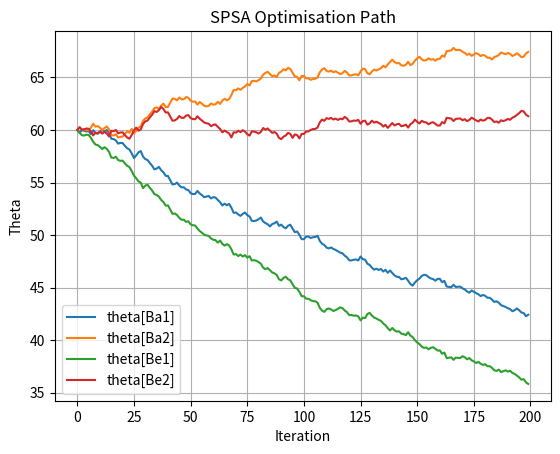
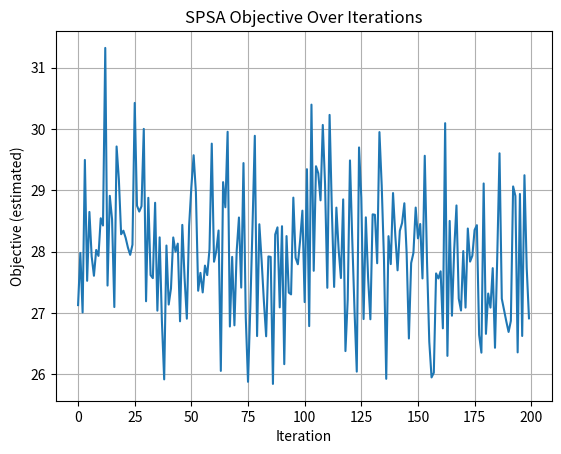

Source code (Python) for these figures, in order:
"""
============================================================
Traffic Light Optimisation with DES + SOTL + SPSA
============================================================

This file implements a discrete-event simulation (DES) of a
four-approach traffic-light intersection and uses a
Self-Organising Traffic Light (SOTL) controller with SPSA to
learn good switching thresholds.

High-level structure
--------------------
1. Problem/data definitions
   - approaches, lanes, timing constants
   - arrival, crossing, and turning distributions

2. Sampling and helper functions
   - draw inter-arrival times, turns, crossing times
   - convert threshold representations

3. TrafficSim class
   - event-driven simulation core
   - queue logic, releases, all-red phases
   - SOTL pressure accumulation κ_i

4. Experiment helpers
   - single-run evaluation
   - confidence intervals
   - matplotlib animation

5. SPSA optimisation
   - projection helpers
   - baseline and corrected SPSA implementations

6. Config-based runner
   - batch mode
   - animation mode
   - SPSA mode

Main modelling idea
-------------------
For every approach i, the controller maintains a counter κ_i
that accumulates car-seconds while the approach is red. When a
red approach exceeds its threshold θ_i and the current green has
lasted at least φ_min seconds, the controller switches after an
all-red clearance period.

The main performance measure is the mean time in system (TIS):
arrival-to-exit time for vehicles that arrive after warm-up and
leave before the horizon.
"""

# ============================================================
# Imports
# ============================================================

import heapq
import math
import random
import time
from collections import deque

import matplotlib.pyplot as plt
import numpy as np
from matplotlib.animation import FFMpegWriter, FuncAnimation
from matplotlib.patches import Rectangle
from scipy.stats import t


# ============================================================
# Problem Definition and Global Settings
# ============================================================

# Intersection approaches:
# Ba1 = Bakeri 1, Ba2 = Bakeri 2, Be1 = Besat 1, Be2 = Besat 2
streets = ["Ba1", "Ba2", "Be1", "Be2"]

# Lane identifiers.
# Lanes 1 and 2 serve left/straight traffic; lane 3 is primarily right-turn.
lanes = [1, 2, 3]
left_straight_lanes = [1, 2]
right_lane = 3

# Stable order used whenever thresholds are stored in vector form.
APPROACHES = ["Ba1", "Ba2", "Be1", "Be2"]

# Numerical tolerance used in event scheduling.
EPS = 1e-6

# Default simulation horizon settings.
WARMUP = 1200.0            # 20 minutes
HORIZON_DEFAULT = 3600.0   # 1 hour


# ============================================================
# Empirical Input Distributions
# ============================================================

# Inter-arrival time distributions fitted from empirical data.
# Form: shift + scale * Beta(alpha, beta)
IAT_beta = {
    "Ba1": {"shift": -0.5, "scale": 22.0, "alpha": 0.971, "beta": 2.04},
    "Ba2": {"shift": -0.5, "scale": 41.0, "alpha": 0.968, "beta": 3.44},
    "Be1": {"shift": -0.5, "scale": 23.0, "alpha": 0.634, "beta": 1.61},
    "Be2": {"shift": -0.5, "scale": 24.0, "alpha": 0.963, "beta": 1.99},
}

# Crossing-time distributions by approach.
crossing_time = {
    "Ba1": {"dist": "poisson", "lambda": 8.21},
    "Ba2": {"dist": "normal", "mean": 5.66, "sd": 2.08},
    "Be1": {"dist": "shift_lognormal", "shift": 2.5, "mean": 7.65, "sd": 6.42},
    "Be2": {"dist": "shift_erlang", "shift": 2.5, "mean": 2.82, "k": 3},
}

# Average time for a vehicle to move forward one row in queue.
row_move_time = {
    "Ba1": 2.675,
    "Ba2": 2.4666,
    "Be1": 2.6818,
    "Be2": 2.3243,
}

# Turning probabilities. Right-turn probability is whatever remains.
turn_prob = {
    "Ba1": {"left": 0.40, "straight": 0.50},  # right = 0.10
    "Ba2": {"left": 0.33, "straight": 0.57},  # right = 0.10
    "Be1": {"left": 0.20, "straight": 0.70},  # right = 0.10
    "Be2": {"left": 0.23, "straight": 0.67},  # right = 0.10
}


# ============================================================
# Traffic-Control Modelling Options
# ============================================================

# Fixed all-red clearance between greens.
USE_ALL_RED = True
ALL_RED_TIME_FIXED = 5

# Optional start-up lost time when a green starts.
USE_STARTUP_LOST = False
STARTUP_LOST_TIME = 1.5

# Optional diversion rule: some straight vehicles choose lane 3
# if it is strictly shorter than lanes 1 and 2.
ALLOW_STRAIGHT_TO_LANE3 = True
P_STRAIGHT_TO_LANE3 = 0.10


# ============================================================
# Threshold Representation Helpers
# ============================================================


def theta_to_dict(theta):
    """
    Convert a threshold specification into a dictionary keyed by approach.

    Accepted inputs:
    - dict: {approach: value}
    - scalar: same value for all approaches
    - vector/array of length 4 in APPROACHES order
    """
    if isinstance(theta, dict):
        return {a: float(theta[a]) for a in APPROACHES}

    arr = np.asarray(theta, dtype=float)

    if arr.ndim == 0:
        return {a: float(arr.item()) for a in APPROACHES}

    if arr.size != len(APPROACHES):
        raise ValueError(f"theta vector must have length {len(APPROACHES)}")

    return {a: float(arr[i]) for i, a in enumerate(APPROACHES)}



def theta_to_vec(theta_dict):
    """Convert a threshold dictionary to a numpy vector in APPROACHES order."""
    return np.array([theta_dict[a] for a in APPROACHES], dtype=float)


# ============================================================
# Sampling Functions
# ============================================================


def sample_iat(rng, approach):
    """Sample an inter-arrival time for the given approach."""
    p = IAT_beta[approach]
    x = p["shift"] + p["scale"] * rng.betavariate(p["alpha"], p["beta"])
    return x if x > 0 else 0.0



def sample_turn(rng, approach):
    """Sample a turning decision: left, straight, or right."""
    p_left = turn_prob[approach]["left"]
    p_straight = turn_prob[approach]["straight"]
    r = rng.random()

    if r < p_left:
        return "left"
    if r < p_left + p_straight:
        return "straight"
    return "right"



def sample_crossing_time(rng, approach):
    """Sample a crossing/service time for a vehicle."""
    spec = crossing_time[approach]
    dist = spec["dist"]

    if dist == "poisson":
        # Knuth sampler for a Poisson-distributed value.
        lam = spec["lambda"]
        limit = math.exp(-lam)
        k = 0
        p = 1.0
        while p > limit:
            k += 1
            p *= rng.random()
        return max(1.0, float(k - 1))

    if dist == "normal":
        mean = spec["mean"]
        sd = spec["sd"]
        x = rng.gauss(mean, sd)
        while x <= 0:
            x = rng.gauss(mean, sd)
        return x

    if dist == "shift_lognormal":
        shift = spec["shift"]
        mean = spec["mean"]
        sd = spec["sd"]
        sigma2 = math.log(1.0 + (sd * sd) / (mean * mean))
        sigma = math.sqrt(sigma2)
        mu = math.log(mean) - 0.5 * sigma2
        return shift + rng.lognormvariate(mu, sigma)

    if dist == "shift_erlang":
        shift = spec["shift"]
        mean = spec["mean"]
        k = int(spec["k"])
        rate = k / mean
        total = 0.0
        for _ in range(k):
            total += rng.expovariate(rate)
        return shift + total

    raise ValueError("Unknown crossing distribution")


# ============================================================
# Lane Choice Logic
# ============================================================


def choose_lane_for_left_or_straight(turn, q1_len, q2_len):
    """
    Choose between lanes 1 and 2 for left/straight vehicles.

    Rule:
    - choose the shorter queue
    - break ties by sending left turns to lane 1 and straights to lane 2
    """
    if q1_len < q2_len:
        return 1
    if q2_len < q1_len:
        return 2
    return 1 if turn == "left" else 2


# ============================================================
# Event-Driven Traffic Simulation
# ============================================================


class TrafficSim:
    """
    Discrete-event simulation of the traffic intersection.

    State tracked in the simulator includes:
    - queue contents per approach and lane
    - current signal state
    - SOTL counters κ_i
    - event calendar
    - vehicle-level timing information
    """

    def __init__(
        self,
        seed=1,
        horizon=HORIZON_DEFAULT,
        warmup=WARMUP,
        theta=15.0,
        phi_min=10.0,
        all_red_duration=10.0,
    ):
        self.horizon = float(horizon)
        self.warmup = float(warmup)

        # Random-number generator for the full simulation path.
        self.rng = random.Random(seed)

        # Signal clearance settings.
        self.all_red_duration = float(all_red_duration)
        self.all_red = False
        self.all_red_until = None
        self.pending_green = None

        # Queue state:
        # - stopline[s][lane] stores the vehicle currently at the stop line
        # - behind[s][lane] stores vehicles queued behind it
        self.stopline = {s: {lane: None for lane in lanes} for s in streets}
        self.behind = {s: {lane: deque() for lane in lanes} for s in streets}

        # Vehicle registry.
        self.vehicles = {}
        self.next_vid = 0

        # Event list (min-heap) and sequence counter.
        self.ev = []
        self.seq = 0
        self.now = 0.0

        # Animation support: log recent releases.
        self.release_log = deque()

        # Schedule the first arrival for each approach.
        for s in streets:
            self._push(sample_iat(self.rng, s), "arrival", s)

        # SOTL parameters.
        self.theta = theta_to_dict(theta)
        self.phi_min = float(phi_min)

        # Signal starts with Ba1 green.
        self.current_green = "Ba1"
        self.green_start_time = 0.0

        # Pressure counters κ_i = integral of controlled queue length while red.
        self.kappa = {s: 0.0 for s in streets}
        self.last_kappa_update = 0.0

        # SOTL event scheduling helpers.
        self._sotl_token = 0
        self._next_sotl_time = None
        self._schedule_next_sotl_check(0.0)

        # Optional start-up lost time flags.
        self.startup_needed = {s: {1: False, 2: False, 3: False} for s in streets}
        self.startup_pending = {s: {1: False, 2: False, 3: False} for s in streets}

    # --------------------------------------------------------
    # Internal helpers: start-up lost time
    # --------------------------------------------------------

    def _arm_startup_on_green_begin(self, approach, t=None):
        """Activate start-up lost time logic when an approach just turned green."""
        if t is None:
            t = self.now

        if not USE_STARTUP_LOST:
            return

        s = approach

        lane1_has_queue = (self.stopline[s][1] is not None) or (len(self.behind[s][1]) > 0)
        lane2_has_queue = (self.stopline[s][2] is not None) or (len(self.behind[s][2]) > 0)

        self.startup_needed[s][1] = lane1_has_queue
        self.startup_needed[s][2] = lane2_has_queue
        self.startup_pending[s][1] = False
        self.startup_pending[s][2] = False

        vid3 = self.stopline[s][3]
        if vid3 is not None and self.vehicles[vid3]["turn"] != "right":
            self.startup_needed[s][3] = True
            self.startup_pending[s][3] = False
        else:
            self.startup_needed[s][3] = False
            self.startup_pending[s][3] = False

    def _handle_delayed_release(self, t, street, lane, vid):
        """Complete a release that was delayed by start-up lost time."""
        if self.stopline[street][lane] != vid:
            self.startup_pending[street][lane] = False
            return

        vehicle = self.vehicles[vid]

        requires_green = (lane in (1, 2)) or (lane == 3 and vehicle["turn"] != "right")
        if requires_green and (not self.is_green(t, street)):
            self.startup_pending[street][lane] = False
            return

        vehicle["release_time"] = t
        vehicle["exit_time"] = t + vehicle["cross_time"]
        self._log_release(t, street, lane, vid)

        self.stopline[street][lane] = None
        self.startup_pending[street][lane] = False

        self._schedule_move_up_if_possible(t, street, lane)
        self._attempt_releases(t)

    # --------------------------------------------------------
    # Signal and queue accounting helpers
    # --------------------------------------------------------

    def is_green(self, t, approach):
        """Return whether the given approach has green at time t."""
        del t  # not needed, kept for interface clarity
        if self.all_red:
            return False
        return approach == self.current_green

    def _controlled_queue_len(self, street):
        """
        Return the queue length that contributes to SOTL pressure.

        Lanes 1 and 2 always count.
        In lane 3, only non-right-turning vehicles count, because right turns
        can pass without waiting for green in this model.
        """
        q = 0

        for lane in (1, 2):
            q += (self.stopline[street][lane] is not None) + len(self.behind[street][lane])

        vid = self.stopline[street][3]
        if vid is not None and self.vehicles[vid]["turn"] != "right":
            q += 1

        q += sum(1 for vid in self.behind[street][3] if self.vehicles[vid]["turn"] != "right")
        return q

    def _update_kappa_to(self, t):
        """Integrate κ_i forward from the last update time to t."""
        dt = t - self.last_kappa_update
        if dt <= 0:
            return

        if self.all_red:
            # During all-red, every approach is effectively red.
            for s in streets:
                self.kappa[s] += self._controlled_queue_len(s) * dt
        else:
            # Otherwise only non-green approaches accumulate pressure.
            for s in streets:
                if s == self.current_green:
                    continue
                self.kappa[s] += self._controlled_queue_len(s) * dt

        self.last_kappa_update = t

    # --------------------------------------------------------
    # Signal switching logic
    # --------------------------------------------------------

    def _start_all_red(self, t, next_green):
        """Enter the all-red clearance phase before activating the next green."""
        self.all_red = True
        self.pending_green = next_green
        self.all_red_until = t + self.all_red_duration

        old_green = self.current_green
        self.current_green = None

        # Reset pressure of the outgoing approach.
        if old_green is not None:
            self.kappa[old_green] = 0.0

        self._push(self.all_red_until, "end_all_red", None)

    def _end_all_red(self, t):
        """Finish the all-red phase and start the pending green phase."""
        self.all_red = False
        new_green = self.pending_green
        self.pending_green = None
        self.all_red_until = None

        self.current_green = new_green
        self.green_start_time = t

        # Reset pressure of the newly activated approach.
        self.kappa[new_green] = 0.0

        if USE_STARTUP_LOST:
            self._arm_startup_on_green_begin(new_green, t)

        self._attempt_releases(t)

    def _schedule_next_sotl_check(self, now):
        """
        Schedule the next possible time at which an SOTL switch might occur.

        The simulator predicts when a threshold could next be reached based on
        current red-queue sizes, then schedules a check event at the earliest
        candidate time.
        """
        if self.all_red:
            t_next = self.all_red_until
            if t_next is not None and t_next > now + EPS:
                if self._next_sotl_time is None or t_next < self._next_sotl_time - 1e-12:
                    self._sotl_token += 1
                    self._next_sotl_time = t_next
                    self._push(t_next, "sotl_check", self._sotl_token)
            return

        earliest = max(now, self.green_start_time + self.phi_min)
        best_time = None

        for s in streets:
            if s == self.current_green:
                continue

            n = self._controlled_queue_len(s)
            if n <= 0:
                continue

            remaining = self.theta[s] - self.kappa[s]
            if remaining <= 0:
                t_hit = earliest
            else:
                t_hit = now + (remaining / n)
                if t_hit < earliest:
                    t_hit = earliest

            if best_time is None or t_hit < best_time:
                best_time = t_hit

        if best_time is None:
            self._next_sotl_time = None
            return

        if best_time <= now + EPS:
            best_time = now + EPS

        # Only improve the schedule if the new check is earlier.
        if self._next_sotl_time is not None and best_time >= self._next_sotl_time - 1e-12:
            return

        self._sotl_token += 1
        self._next_sotl_time = best_time
        self._push(best_time, "sotl_check", self._sotl_token)

    def _attempt_sotl_switch(self, t):
        """Try to switch to the red approach with the highest eligible pressure."""
        if self.all_red:
            return False

        if (t - self.green_start_time) < self.phi_min:
            return False

        candidates = []
        for s in streets:
            if s == self.current_green:
                continue
            if self.kappa[s] >= self.theta[s]:
                candidates.append(s)

        if not candidates:
            return False

        new_green = max(candidates, key=lambda s: self.kappa[s])
        self._start_all_red(t, new_green)
        return True

    # --------------------------------------------------------
    # Event-calendar helpers
    # --------------------------------------------------------

    def _push(self, time_value, kind, payload):
        """Push an event onto the event calendar if it occurs before the horizon."""
        if time_value > self.horizon:
            return
        self.seq += 1
        heapq.heappush(self.ev, (time_value, self.seq, kind, payload))

    def _schedule_move_up_if_possible(self, t, street, lane):
        """If the stopline is free and there is a queue behind, schedule a move-up event."""
        if self.stopline[street][lane] is not None:
            return
        if len(self.behind[street][lane]) == 0:
            return
        self._push(t + row_move_time[street], "move_up", (street, lane))

    def _right_is_blocked(self, street):
        """
        Placeholder for right-turn blocking logic.

        In the current version, right turns are never blocked.
        """
        del street
        return False

    def _log_release(self, t, street, lane, vid):
        """Store a release event for animation/visualisation."""
        self.release_log.append((t, street, lane, self.vehicles[vid]["turn"]))

    # --------------------------------------------------------
    # Vehicle movement and release logic
    # --------------------------------------------------------

    def _attempt_releases(self, t):
        """
        Release as many vehicles as possible at time t.

        Rules:
        - Lanes 1 and 2 need green.
        - In lane 3, right turns can go regardless of signal.
        - Non-right vehicles in lane 3 still need green.
        - FIFO is respected inside each lane.
        """
        made_progress = True
        while made_progress:
            made_progress = False

            # Lanes 1 and 2: green-controlled movement.
            for s in streets:
                if not self.is_green(t, s):
                    continue

                for lane in (1, 2):
                    vid = self.stopline[s][lane]
                    if vid is None:
                        continue

                    if USE_STARTUP_LOST and self.startup_pending[s][lane]:
                        continue

                    if USE_STARTUP_LOST and self.startup_needed[s][lane]:
                        self.startup_needed[s][lane] = False
                        self.startup_pending[s][lane] = True
                        self._push(t + STARTUP_LOST_TIME, "delayed_release", (s, lane, vid))
                        continue

                    vehicle = self.vehicles[vid]
                    vehicle["release_time"] = t
                    vehicle["exit_time"] = t + vehicle["cross_time"]
                    self._log_release(t, s, lane, vid)

                    self.stopline[s][lane] = None
                    made_progress = True
                    self._schedule_move_up_if_possible(t, s, lane)

            # Lane 3: right turns can discharge on red; others need green.
            for s in streets:
                lane = 3
                vid = self.stopline[s][lane]
                if vid is None:
                    continue

                if USE_STARTUP_LOST and self.startup_pending[s][lane]:
                    continue

                vehicle = self.vehicles[vid]

                if vehicle["turn"] == "right":
                    if self._right_is_blocked(s):
                        continue
                else:
                    if not self.is_green(t, s):
                        continue

                    if USE_STARTUP_LOST and self.startup_needed[s][lane]:
                        self.startup_needed[s][lane] = False
                        self.startup_pending[s][lane] = True
                        self._push(t + STARTUP_LOST_TIME, "delayed_release", (s, lane, vid))
                        continue

                vehicle["release_time"] = t
                vehicle["exit_time"] = t + vehicle["cross_time"]
                self._log_release(t, s, lane, vid)

                self.stopline[s][lane] = None
                made_progress = True
                self._schedule_move_up_if_possible(t, s, lane)

    def _handle_arrival(self, t, street):
        """Process one vehicle arrival event."""
        turn = sample_turn(self.rng, street)
        cross = sample_crossing_time(self.rng, street)

        # Queue lengths include stopline + behind.
        q1 = (1 if self.stopline[street][1] is not None else 0) + len(self.behind[street][1])
        q2 = (1 if self.stopline[street][2] is not None else 0) + len(self.behind[street][2])
        q3 = (1 if self.stopline[street][3] is not None else 0) + len(self.behind[street][3])

        if turn == "right":
            lane = 3
        else:
            lane = choose_lane_for_left_or_straight(turn, q1, q2)

            if ALLOW_STRAIGHT_TO_LANE3 and turn == "straight" and q3 < min(q1, q2):
                if self.rng.random() < P_STRAIGHT_TO_LANE3:
                    lane = 3

        vid = self.next_vid
        self.next_vid += 1

        self.vehicles[vid] = {
            "id": vid,
            "street": street,
            "lane": lane,
            "turn": turn,
            "arrival_time": t,
            "cross_time": cross,
            "release_time": None,
            "exit_time": None,
        }

        if self.stopline[street][lane] is None:
            self.stopline[street][lane] = vid
        else:
            self.behind[street][lane].append(vid)

        self._attempt_releases(t)

        # Schedule the next arrival on the same approach.
        self._push(t + sample_iat(self.rng, street), "arrival", street)

    def _handle_move_up(self, t, street, lane):
        """Move the next vehicle in queue to the stop line."""
        if self.stopline[street][lane] is not None:
            return
        if len(self.behind[street][lane]) == 0:
            return

        self.stopline[street][lane] = self.behind[street][lane].popleft()
        self._attempt_releases(t)

    # --------------------------------------------------------
    # Public simulation API
    # --------------------------------------------------------

    def advance_to(self, t_target):
        """Process all events up to time t_target."""
        t_target = min(float(t_target), self.horizon)

        last_t = None
        same_time_count = 0

        while self.ev and self.ev[0][0] <= t_target:
            t, _, kind, payload = heapq.heappop(self.ev)

            # Safety guard against pathological same-time rescheduling.
            if last_t is not None and abs(t - last_t) < 1e-12:
                same_time_count += 1
                if same_time_count > 100000:
                    raise RuntimeError(
                        "Too many events at the same simulation time "
                        "(likely immediate re-scheduling of sotl_check)"
                    )
            else:
                same_time_count = 0
            last_t = t

            self._update_kappa_to(t)
            self.now = t

            if kind == "arrival":
                self._handle_arrival(t, payload)
            elif kind == "move_up":
                street, lane = payload
                self._handle_move_up(t, street, lane)
            elif kind == "sotl_check":
                token = payload
                if token == self._sotl_token:
                    self._next_sotl_time = None
                    self._attempt_sotl_switch(t)
            elif kind == "end_all_red":
                self._end_all_red(t)
            elif kind == "delayed_release":
                street, lane, vid = payload
                self._handle_delayed_release(t, street, lane, vid)

            self._schedule_next_sotl_check(self.now)

        self._update_kappa_to(t_target)
        self.now = t_target

    def queue_lengths(self):
        """Return total queue lengths per street and lane (stopline + behind)."""
        q = {s: {} for s in streets}
        for s in streets:
            for lane in lanes:
                q[s][lane] = (1 if self.stopline[s][lane] is not None else 0) + len(self.behind[s][lane])
        return q


# ============================================================
# Single-Run Evaluation and Statistics
# ============================================================


def run_one_hour(
    seed=1,
    horizon=HORIZON_DEFAULT,
    warmup=WARMUP,
    theta=15.0,
    phi_min=10.0,
    all_red_duration=10.0,
):
    """
    Run one full simulation and return summary statistics.

    Note: despite the function name, the horizon is configurable.
    """
    sim = TrafficSim(
        seed=seed,
        horizon=horizon,
        warmup=warmup,
        theta=theta,
        phi_min=phi_min,
        all_red_duration=all_red_duration,
    )
    sim.advance_to(horizon)

    tis = []
    tis_by_street = {s: [] for s in streets}

    for vehicle in sim.vehicles.values():
        if vehicle["exit_time"] is None:
            continue
        if vehicle["exit_time"] > horizon:
            continue
        if vehicle["arrival_time"] < warmup:
            continue

        dt = vehicle["exit_time"] - vehicle["arrival_time"]
        tis.append(dt)
        tis_by_street[vehicle["street"]].append(dt)

    mean_tis = sum(tis) / len(tis) if tis else float("nan")
    mean_tis_by_street = {
        s: (sum(values) / len(values) if values else float("nan"))
        for s, values in tis_by_street.items()
    }

    return {
        "vehicles_created": len(sim.vehicles),
        "departures_within_horizon": len(tis),
        "mean_time_in_system": mean_tis,
        "mean_time_in_system_by_street": mean_tis_by_street,
        "queue_end": sim.queue_lengths(),
    }



def mean_confidence_interval(samples, alpha=0.05):
    """Return the sample mean and a two-sided t-based confidence interval."""
    samples = np.asarray(samples, dtype=float)
    n = samples.size

    mean = samples.mean()
    std = samples.std(ddof=1)
    se = std / np.sqrt(n)
    tcrit = t.ppf(1.0 - alpha / 2.0, df=n - 1)

    ci_low = mean - tcrit * se
    ci_high = mean + tcrit * se

    return mean, ci_low, ci_high


# ============================================================
# Animation / Visual Debugger
# ============================================================


def animate_debug(
    seed=2,
    horizon=300.0,
    warmup=WARMUP,
    theta=15.0,
    phi_min=10.0,
    all_red_duration=10.0,
    fps=10,
    time_scale=2.0,
    max_dots_per_lane=50,
    junction_window=1.2,
    save_mp4=False,
    mp4_filename="traffic_debug.mp4",
):
    """
    Animate the simulated intersection for debugging and presentation.

    Keyboard controls:
    - Space: pause/resume
    - Right arrow: single-step while paused
    - R: reset
    - +/-: speed up / slow down
    """
    sim = TrafficSim(
        seed=seed,
        horizon=horizon,
        warmup=warmup,
        theta=theta,
        phi_min=phi_min,
        all_red_duration=all_red_duration,
    )

    state = {
        "paused": False,
        "frame": 0,
        "fps": float(fps),
        "time_scale": float(time_scale),
        "dt": float(time_scale) / float(fps),
    }

    def _reset_sim():
        nonlocal sim
        sim = TrafficSim(
            seed=seed,
            horizon=horizon,
            warmup=warmup,
            theta=theta,
            phi_min=phi_min,
            all_red_duration=all_red_duration,
        )
        state["frame"] = 0

    # ---------- Layout settings ----------
    approach_x = {s: i for i, s in enumerate(streets)}
    lane_y_base = {1: 0.0, 2: 1.2, 3: 2.4}
    dot_spacing = 0.09
    stopline_offset = 0.15
    lane_band_height = 0.9

    y_junction_base = lane_y_base[3] + lane_band_height + 0.05
    y_signal_base = y_junction_base + 0.45

    turn_marker = {"left": "<", "straight": "o", "right": ">"}
    turn_order = ["left", "straight", "right"]

    fig, ax = plt.subplots(figsize=(11, 6))
    ax.set_title("Traffic Debug Animation")
    ax.set_xlim(-0.6, len(streets) - 0.4)
    ax.set_ylim(-0.4, y_signal_base + 0.65)
    ax.set_xticks(range(len(streets)))
    ax.set_xticklabels(streets)
    ax.set_yticks([lane_y_base[1], lane_y_base[2], lane_y_base[3], y_junction_base, y_signal_base])
    ax.set_yticklabels(["Lane 1 (L/S)", "Lane 2 (L/S)", "Lane 3 (R)", "Junction", "Signal"])
    ax.grid(True, axis="x", alpha=0.2)
    ax.grid(True, axis="y", alpha=0.2)

    for y in [lane_y_base[1] + lane_band_height, lane_y_base[2] + lane_band_height]:
        ax.axhline(y=y, linewidth=1)

    # ---------- Signal panels ----------
    signal_patches = {}
    signal_text = {}
    for s in streets:
        x = approach_x[s]
        rect = Rectangle((x - 0.35, y_signal_base), 0.7, 0.32, alpha=0.6)
        ax.add_patch(rect)
        signal_patches[s] = rect
        signal_text[s] = ax.text(x, y_signal_base + 0.16, "", ha="center", va="center", fontsize=9)

    # ---------- Blocked right-turn overlay ----------
    blocked_patches = {}
    for s in streets:
        x = approach_x[s]
        rect = Rectangle(
            (x - 0.35, lane_y_base[3]),
            0.7,
            lane_band_height,
            fill=False,
            hatch="///",
            alpha=0.6,
            visible=False,
        )
        ax.add_patch(rect)
        blocked_patches[s] = rect

    # ---------- Scatter plots: queue behind stopline and stopline itself ----------
    scat_behind = {}
    scat_stopline = {}
    for s in streets:
        for lane in lanes:
            for trn in turn_order:
                scat_behind[(s, lane, trn)] = ax.scatter([], [], s=16, marker=turn_marker[trn])
                scat_stopline[(s, lane, trn)] = ax.scatter([], [], s=55, marker=turn_marker[trn])

    # Junction movement markers.
    scat_junction = {trn: ax.scatter([], [], s=26, marker=turn_marker[trn]) for trn in turn_order}

    # Overflow text when a lane has more vehicles than can be displayed.
    overflow_text = {}
    for s in streets:
        for lane in lanes:
            x = approach_x[s]
            y = lane_y_base[lane] + lane_band_height - 0.05
            overflow_text[(s, lane)] = ax.text(x + 0.18, y, "", ha="left", va="top", fontsize=8)

    # HUD text.
    time_text = ax.text(0.02, 0.98, "", transform=ax.transAxes, ha="left", va="top")
    ax.text(
        0.02,
        0.05,
        "Space: pause/resume | Right: step | R: reset",
        transform=ax.transAxes,
        ha="left",
        va="top",
        fontsize=9,
    )
    ax.text(
        0.02,
        0.10,
        f"θ={theta} cs | φ_min={phi_min} s | AR={all_red_duration} s",
        transform=ax.transAxes,
        ha="left",
        va="top",
        fontsize=9,
    )

    empty = np.empty((0, 2))

    def _stopline_xy(street, lane):
        return approach_x[street], lane_y_base[lane] + stopline_offset

    def _signal_status(now, approach):
        if sim.all_red:
            rem = max(0.0, sim.all_red_until - now)
            return "AR", rem
        if approach == sim.current_green:
            return "G", max(0.0, sim.phi_min - (now - sim.green_start_time))
        return "R", sim.kappa[approach]

    def on_key(event):
        key = event.key
        if key == " ":
            state["paused"] = not state["paused"]
        elif key == "right":
            if state["paused"]:
                state["frame"] += 1
                _render_frame(state["frame"])
                fig.canvas.draw_idle()
        elif key in ("r", "R"):
            _reset_sim()
        elif key == "+":
            state["time_scale"] *= 2.0
            state["dt"] = state["time_scale"] / state["fps"]
        elif key == "-":
            state["time_scale"] /= 2.0
            state["dt"] = state["time_scale"] / state["fps"]

    fig.canvas.mpl_connect("key_press_event", on_key)

    def _render_frame(frame_idx):
        t_now = warmup + frame_idx * state["dt"]
        sim.advance_to(t_now)

        # Drop release markers that have already passed through the junction window.
        while sim.release_log and (sim.now - sim.release_log[0][0]) > junction_window:
            sim.release_log.popleft()

        # Update signal display.
        for s, rect in signal_patches.items():
            status, rem = _signal_status(sim.now, s)
            rect.set_facecolor("green" if status == "G" else "red")
            signal_text[s].set_text(f"{status} {rem:0.1f}s")

        # Update lane-3 blocked overlay.
        for s in streets:
            lane3_vid = sim.stopline[s][3]
            is_blocked = (lane3_vid is not None) and sim._right_is_blocked(s)
            blocked_patches[s].set_visible(bool(is_blocked))

        q = sim.queue_lengths()

        # Update stopline and behind-queue markers.
        for s in streets:
            for lane in lanes:
                x0, y0 = _stopline_xy(s, lane)

                extra = int(q[s][lane]) - int(max_dots_per_lane)
                overflow_text[(s, lane)].set_text(f"+{extra}" if extra > 0 else "")

                # Reset stopline markers.
                scat_stopline[(s, lane, "left")].set_offsets(empty)
                scat_stopline[(s, lane, "straight")].set_offsets(empty)
                scat_stopline[(s, lane, "right")].set_offsets(empty)

                stop_vid = sim.stopline[s][lane]
                if stop_vid is not None:
                    trn = sim.vehicles[stop_vid]["turn"]
                    scat_stopline[(s, lane, trn)].set_offsets(np.asarray([[x0, y0]], dtype=float))

                coords_left = []
                coords_straight = []
                coords_right = []

                idx = 0
                for vid in sim.behind[s][lane]:
                    if idx >= max_dots_per_lane:
                        break
                    trn = sim.vehicles[vid]["turn"]
                    yy = y0 + (idx + 1) * dot_spacing
                    if trn == "left":
                        coords_left.append([x0, yy])
                    elif trn == "straight":
                        coords_straight.append([x0, yy])
                    else:
                        coords_right.append([x0, yy])
                    idx += 1

                scat_behind[(s, lane, "left")].set_offsets(np.asarray(coords_left, dtype=float) if coords_left else empty)
                scat_behind[(s, lane, "straight")].set_offsets(
                    np.asarray(coords_straight, dtype=float) if coords_straight else empty
                )
                scat_behind[(s, lane, "right")].set_offsets(np.asarray(coords_right, dtype=float) if coords_right else empty)

        # Update moving release markers inside the junction.
        coords_junc_left = []
        coords_junc_straight = []
        coords_junc_right = []

        for t_rel, street, lane, trn in sim.release_log:
            age = sim.now - t_rel
            y = y_junction_base + 0.30 * (age / junction_window)
            x = approach_x[street] + (lane - 2) * 0.06
            if trn == "left":
                coords_junc_left.append([x, y])
            elif trn == "straight":
                coords_junc_straight.append([x, y])
            else:
                coords_junc_right.append([x, y])

        scat_junction["left"].set_offsets(np.asarray(coords_junc_left, dtype=float) if coords_junc_left else empty)
        scat_junction["straight"].set_offsets(
            np.asarray(coords_junc_straight, dtype=float) if coords_junc_straight else empty
        )
        scat_junction["right"].set_offsets(np.asarray(coords_junc_right, dtype=float) if coords_junc_right else empty)

        time_text.set_text(
            f"t = {sim.now:7.2f}s   fps={state['fps']:.0f}   "
            f"speed={state['time_scale']:.1f}×   {'PAUSED' if state['paused'] else ''}"
        )

    visible = max(0.0, horizon - warmup)
    frames = int(math.ceil(visible * state["fps"])) + 1

    def init():
        for s in streets:
            signal_patches[s].set_facecolor("red")
            signal_text[s].set_text("")
            blocked_patches[s].set_visible(False)

        time_text.set_text("")
        for txt in overflow_text.values():
            txt.set_text("")

        for sc in list(scat_behind.values()) + list(scat_stopline.values()) + list(scat_junction.values()):
            sc.set_offsets(empty)

        return []

    def update(_):
        if not state["paused"]:
            state["frame"] += 1
        _render_frame(state["frame"])
        return []

    ani = FuncAnimation(
        fig,
        update,
        frames=frames,
        init_func=init,
        interval=int(1000 / max(1.0, state["fps"])),
        blit=False,
        repeat=False,
    )

    if save_mp4:
        writer = FFMpegWriter(
            fps=state["fps"],
            metadata={
                "title": "Traffic Signal Debug Animation",
                "artist": "TrafficSim",
                "comment": f"speed={time_scale}x",
            },
            bitrate=1800,
        )
        print(f"Saving MP4 to '{mp4_filename}' ...")
        ani.save(mp4_filename, writer=writer)
        print("MP4 export complete.")
    else:
        plt.show()

    return ani


# ============================================================
# SPSA Evaluation and Optimisation
# ============================================================


def evaluate(theta_vec, seed=None, horizon=None, warmup=None, phi_min=None, all_red_duration=None):
    """Evaluate one threshold vector by running one simulation and returning mean TIS."""
    if seed is None:
        seed = 1
    if horizon is None:
        horizon = HORIZON_DEFAULT
    if warmup is None:
        warmup = WARMUP
    if phi_min is None:
        phi_min = 5.0
    if all_red_duration is None:
        all_red_duration = 5.0

    result = run_one_hour(
        seed=seed,
        horizon=horizon,
        warmup=warmup,
        theta=theta_vec,
        phi_min=phi_min,
        all_red_duration=all_red_duration,
    )
    return result["mean_time_in_system"]



def project(theta, lo, hi):
    """Project a vector componentwise onto the box [lo, hi]."""
    return np.minimum(np.maximum(theta, lo), hi)



def spsa_optimize_projection(
    theta0,
    evaluate_fn,
    n_iter=200,
    epsilon=1.0,
    eta=1.0,
    lo=0.0,
    hi=np.inf,
    batch=1,
    seed0=12345,
):
    """
    Baseline SPSA variant kept for reference.

    Note: this is the older projection-based version from the original file.
    The code comment in the original indicates that its feasibility handling is
    not the preferred one.
    """
    theta = np.array(theta0, dtype=float)
    d = theta.size
    history = []

    for k in range(n_iter):
        delta = np.where(np.random.rand(d) < 0.5, -1.0, +1.0)

        theta_plus = project(theta + eta * delta, lo, hi)
        theta_minus = project(theta - eta * delta, lo, hi)

        # Common random numbers: same seeds for + and -.
        j_plus = 0.0
        j_minus = 0.0
        for r in range(batch):
            seed = seed0 + 10_000 * k + r
            j_plus += evaluate_fn(theta_plus, seed)
            j_minus += evaluate_fn(theta_minus, seed)
        j_plus /= batch
        j_minus /= batch

        ghat = (j_plus - j_minus) / (2.0 * eta) * (1.0 / delta)
        theta_new = project(theta - epsilon * ghat, lo, hi)

        history.append(
            {
                "k": k,
                "theta": theta.copy(),
                "theta_plus": theta_plus,
                "theta_minus": theta_minus,
                "J_plus": j_plus,
                "J_minus": j_minus,
                "ghat": ghat,
                "epsilon": epsilon,
                "eta": eta,
            }
        )
        theta = theta_new

    return theta, history



def spsa_optimize(
    theta0,
    evaluate_fn,
    n_iter=200,
    epsilon=1.0,
    eta=1.0,
    lo=0.0,
    hi=np.inf,
    batch=1,
    seed0=12345,
    rng_seed=12345,
    safety=1e-8,
):
    """
    SPSA with symmetric feasible perturbations.

    Main ideas:
    - draw random Rademacher perturbation Δ_k
    - evaluate θ + ηΔ and θ - ηΔ using common random numbers
    - estimate the gradient from the two noisy function values
    - take a projected stochastic-gradient step
    """
    theta = np.array(theta0, dtype=float)
    d = theta.size if theta.ndim > 0 else 1
    theta = np.atleast_1d(theta)

    lo = np.full(d, lo) if np.isscalar(lo) else np.array(lo, dtype=float)
    hi = np.full(d, hi) if np.isscalar(hi) else np.array(hi, dtype=float)

    rng = np.random.default_rng(rng_seed)
    history = []

    for k in range(n_iter):
        delta = rng.choice([-1.0, +1.0], size=d)

        # Choose the largest feasible symmetric perturbation not exceeding eta.
        dist_to_lo = theta - lo
        dist_to_hi = hi - theta
        eta_max = np.min(np.minimum(dist_to_lo, dist_to_hi))
        eta_eff = min(eta, max(0.0, eta_max - safety))

        if eta_eff <= 0.0:
            history.append(
                {
                    "k": k,
                    "theta": theta.copy(),
                    "status": "stopped_no_feasible_symmetric_perturbation",
                    "eta": eta,
                    "eta_eff": eta_eff,
                }
            )
            break

        theta_plus = theta + eta_eff * delta
        theta_minus = theta - eta_eff * delta

        j_plus = 0.0
        j_minus = 0.0
        for r in range(batch):
            seed = seed0 + 10_000 * k + r
            j_plus += evaluate_fn(theta_plus, seed)
            j_minus += evaluate_fn(theta_minus, seed)
        j_plus /= batch
        j_minus /= batch

        ghat = (j_plus - j_minus) / (2.0 * eta_eff) * (1.0 / delta)
        theta_new = np.minimum(np.maximum(theta - epsilon * ghat, lo), hi)

        history.append(
            {
                "k": k,
                "theta": theta.copy(),
                "theta_plus": theta_plus.copy(),
                "theta_minus": theta_minus.copy(),
                "J_plus": j_plus,
                "J_minus": j_minus,
                "ghat": ghat.copy(),
                "epsilon": epsilon,
                "eta": eta,
                "eta_eff": eta_eff,
                "status": "ok",
            }
        )
        theta = theta_new

    return theta if theta.size > 1 else theta.item(), history



def scalar(x):
    """Return a Python scalar from a numpy scalar/size-1 array, else raise an error."""
    a = np.asarray(x)
    if a.ndim == 0:
        return a.item()
    if a.size == 1:
        return a.reshape(-1)[0].item()
    raise ValueError(f"Expected scalar objective, got shape {a.shape}")


# ============================================================
# Config-Based Runner
# ============================================================


def run_from_config(cfg):
    """Run the program in batch, animate, or spsa mode using a config dictionary."""
    mode = cfg["MODE"]

    if mode == "spsa":
        start = time.time()

        theta_star, hist = spsa_optimize(
            theta0=np.array(cfg["SPSA_THETA0"], dtype=float),
            evaluate_fn=lambda th, seed: evaluate(
                th,
                seed=seed,
                warmup=cfg["WARMUP"],
                horizon=cfg["HORIZON"],
                phi_min=cfg["PHI_MIN"],
                all_red_duration=cfg["ALL_RED_DURATION"],
            ),
            lo=cfg["SPSA_LO"],
            hi=cfg["SPSA_HI"],
            epsilon=cfg["SPSA_EPSILON"],
            eta=cfg["SPSA_ETA"],
            n_iter=cfg["SPSA_N_ITER"],
            batch=cfg["SPSA_BATCH"],
            seed0=cfg["SEED"],
        )

        print("Optimised theta (Ba1,Ba2,Be1,Be2):", theta_star)
        print("Final estimated objective:", scalar((hist[-1]["J_plus"] + hist[-1]["J_minus"]) / 2.0))

        if cfg.get("SPSA_PLOT", True):
            xs = [h["k"] for h in hist if "theta" in h]
            thetas = np.array([h["theta"] for h in hist if "theta" in h and np.asarray(h["theta"]).size > 1])

            if thetas.size > 0:
                plt.figure()
                for i in range(thetas.shape[1]):
                    plt.plot(xs[: len(thetas)], thetas[:, i], label=f"theta[{APPROACHES[i]}]")
                plt.legend()
                plt.xlabel("Iteration")
                plt.ylabel("Theta")
                plt.title("SPSA Optimisation Path")
                plt.grid(True)
                plt.show()

                js = [scalar((h["J_plus"] + h["J_minus"]) / 2.0) for h in hist if "J_plus" in h and "J_minus" in h]
                plt.figure()
                plt.plot(xs[: len(js)], js)
                plt.xlabel("Iteration")
                plt.ylabel("Objective (estimated)")
                plt.title("SPSA Objective Over Iterations")
                plt.grid(True)
                plt.show()

        end = time.time()
        print(f"SPSA optimisation took {end - start:0.2f} seconds.")
        return

    if mode == "batch":
        run = run_one_hour(
            seed=cfg["SEED"],
            horizon=cfg["HORIZON"],
            warmup=cfg["WARMUP"],
            theta=np.array(cfg["THETA"], dtype=float),
            phi_min=cfg["PHI_MIN"],
            all_red_duration=cfg["ALL_RED_DURATION"],
        )
        print("mean_time_in_system:", run["mean_time_in_system"])
        print("mean_time_in_system_by_street:", run["mean_time_in_system_by_street"])
        print("queue_end:", run["queue_end"])
        return

    if mode == "animate":
        animate_debug(
            seed=cfg["SEED"],
            horizon=cfg["HORIZON"],
            warmup=cfg["WARMUP"],
            theta=np.array(cfg["THETA"], dtype=float),
            phi_min=cfg["PHI_MIN"],
            all_red_duration=cfg["ALL_RED_DURATION"],
            fps=cfg["FPS"],
            time_scale=cfg["TIME_SCALE"],
            save_mp4=cfg["SAVE_MP4"],
            mp4_filename=cfg["FILENAME"],
        )
        return

    raise ValueError(f"Unknown MODE='{mode}'. Use 'batch', 'animate', or 'spsa'.")


# ============================================================
# Main Entry Point
# ============================================================

if __name__ == "__main__":
    CONFIG = {
        # One of: "batch", "animate", "spsa"
        "MODE": "spsa",

        # Shared simulation settings
        "SEED": 1,
        "HORIZON": 360.0,
        "WARMUP": 0.0,
        "PHI_MIN": 5,
        "ALL_RED_DURATION": 5.0,

        # Threshold vector for batch/animate (Ba1, Ba2, Be1, Be2)
        "THETA": [50.0, 110.0, 50.0, 100.0],

        # Animation settings
        "FPS": 10,
        "TIME_SCALE": 1.5,
        "SAVE_MP4": False,
        "FILENAME": "traffic_debug.mp4",

        # SPSA settings
        "SPSA_THETA0": [60.0, 60.0, 60.0, 60.0],
        "SPSA_EPSILON": 5.0,
        "SPSA_ETA": 30.0,
        "SPSA_N_ITER": 200,
        "SPSA_BATCH": 5,
        "SPSA_LO": 0.0,
        "SPSA_HI": 200.0,
        "SPSA_PLOT": True,
    }

    run_from_config(CONFIG)
